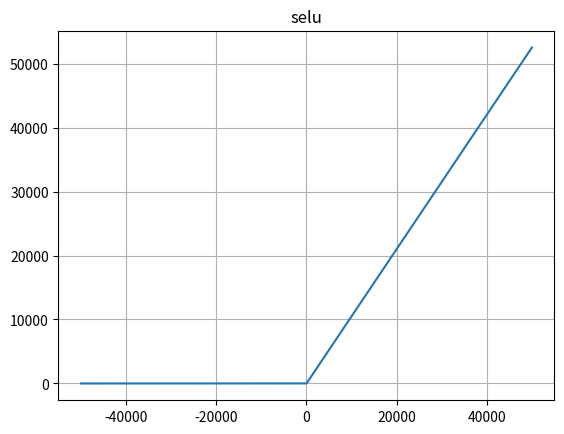

Source code (Python):
import numpy as np
import matplotlib.pyplot as plt
# def f(x) :
#     if x > 0:
#         return scale * x
#     else:
#         return scale * alpha * (exp(x) - 1)
# 일반적으로 alpha 값은 1.6733
# scale 값은 일반적으로 1.0507로 설정됩니다. 
scale = 1.0507
alpha = 1.6733
# def selu(x,scale,alpha) :
#     return np.where(x > 0, scale * x, scale * alpha * (np.exp(x) - 1))

selu = lambda x, scale, alpha : np.where(x>0,scale*x, scale * alpha * (np.exp(x) - 1))
x = np.arange(-50000,50000,15)
y = selu(x,scale,alpha)

plt.plot(x,y)
plt.title('selu')
plt.grid()
plt.show()
